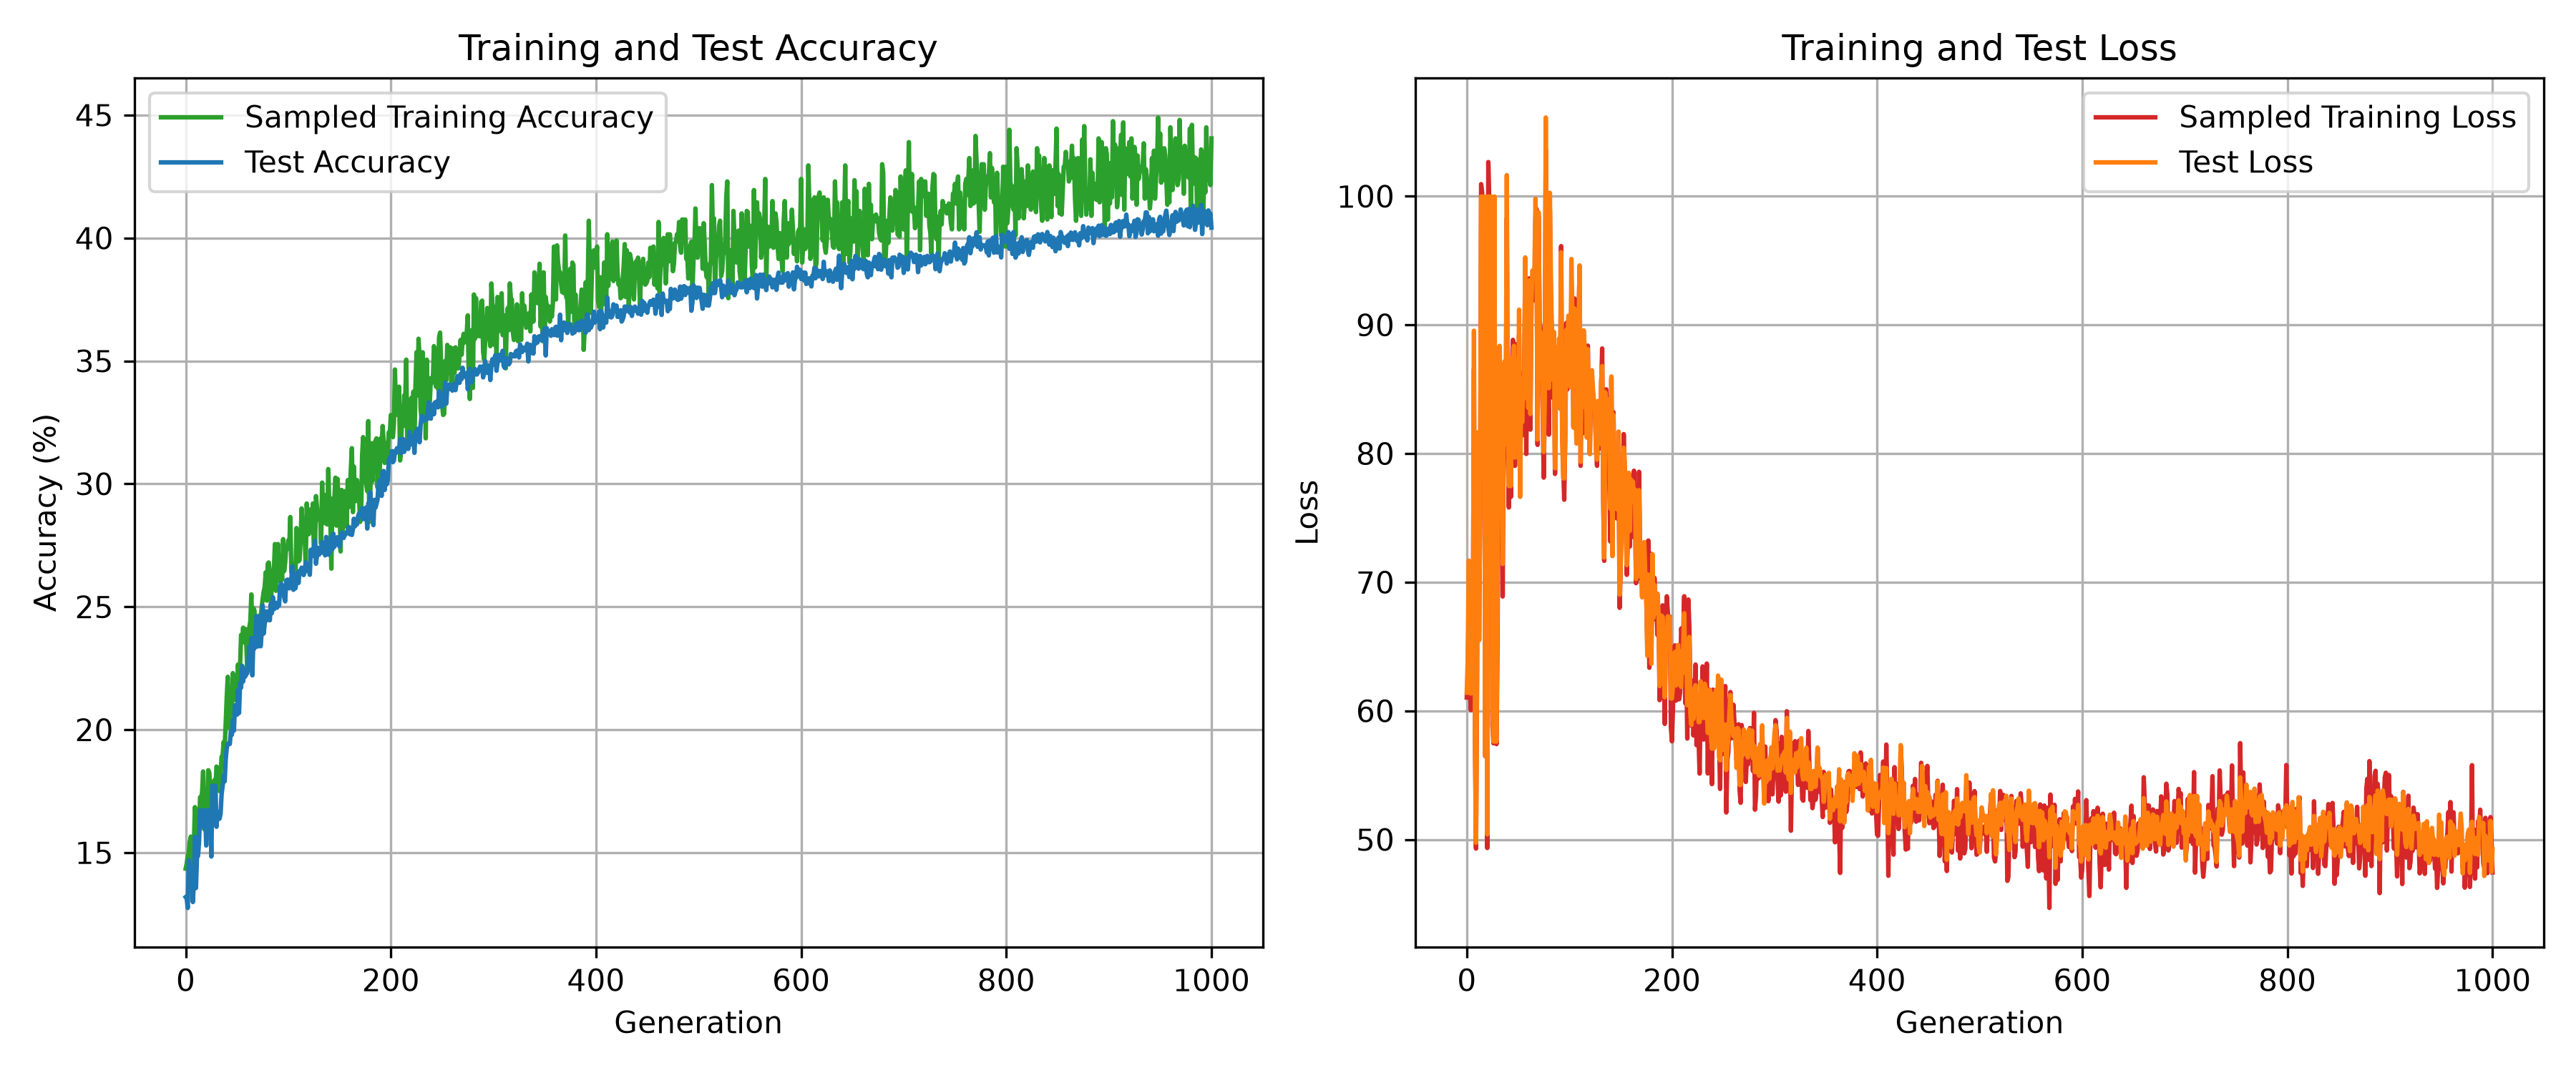

Data behind this chart, as committed beside it:
stage, generation, train_accuracy_percent, train_loss, test_accuracy_percent, test_loss
generation, 0, 14.35, 61.03, 13.19, 61.41
generation, 1, 14.55, 62.86, 13.14, 64.18
generation, 2, 14.85, 68.36, 12.75, 71.67
generation, 3, 15, 62.29, 14.69, 62.26
generation, 4, 15.45, 60.05, 14.35, 61.34
generation, 5, 15.65, 66.8, 13.89, 69.71
generation, 6, 14.5, 65.86, 14.3, 64.42
generation, 7, 15.3, 86.6, 12.99, 89.55
generation, 8, 15.35, 58.12, 13.83, 58.67
generation, 9, 16.85, 49.29, 15.64, 49.75
generation, 10, 15.85, 62.22, 13.56, 63.77
generation, 11, 15.95, 80.87, 14.84, 81.65
generation, 12, 15.65, 65.5, 14.86, 65.5
generation, 13, 15.8, 75.29, 15.42, 75.73
generation, 14, 17.25, 100.9, 16.72, 99.97
generation, 15, 17.2, 100.3, 16.72, 99.97
generation, 16, 17.45, 97.92, 16.72, 99.97
generation, 17, 18.3, 96.48, 16.72, 99.97
generation, 18, 15.95, 56.47, 16.02, 56.49
generation, 19, 16.6, 97.1, 16.72, 99.97
generation, 20, 16.45, 49.33, 15.29, 50.4
generation, 21, 16.25, 102.7, 16.72, 99.97
generation, 22, 18.35, 99.32, 16.72, 99.97
generation, 23, 18.25, 78.9, 16.39, 81.42
generation, 24, 17.5, 98.19, 16.72, 99.97
generation, 25, 17.75, 58.94, 14.84, 60.24
generation, 26, 16.65, 57.47, 17.72, 57.61
generation, 27, 17.7, 99.28, 16.72, 99.97
generation, 28, 17.95, 58.44, 17.72, 57.61
generation, 29, 17.5, 57.41, 17.72, 57.61
generation, 30, 18.5, 65.45, 16.05, 69.07
generation, 31, 18.4, 83.53, 16.58, 86.73
generation, 32, 18.45, 85.28, 16.65, 88.37
generation, 33, 17.5, 83.26, 16.38, 84.73
generation, 34, 18.15, 86.86, 16.58, 86.73
generation, 35, 18.9, 68.89, 17.38, 71.42
generation, 36, 18.95, 83.04, 17.7, 83.44
generation, 37, 19.5, 86.5, 18.13, 87.17
generation, 38, 19.3, 81.29, 17.9, 80.71
generation, 39, 20.25, 98.29, 18.79, 101.6
generation, 40, 21.3, 80.36, 19.25, 84
generation, 41, 22.15, 75.81, 19.42, 77.47
generation, 42, 20.75, 80.83, 19.43, 82.53
generation, 43, 20.05, 76.62, 19.42, 77.47
generation, 44, 21.2, 86.59, 19.92, 87.37
generation, 45, 20.7, 88.83, 19.79, 87.5
generation, 46, 22.3, 85.5, 20.37, 88.37
generation, 47, 22.05, 79.04, 19.96, 79.68
generation, 48, 21.65, 88.49, 20.99, 87.29
generation, 49, 21.2, 87.17, 20.99, 87.29
generation, 50, 21.5, 80.34, 20.61, 80.78
generation, 51, 22.65, 89.25, 21.61, 91.18
generation, 52, 21.75, 78.08, 20.68, 76.63
generation, 53, 22.55, 85.64, 21.9, 85.32
generation, 54, 23.85, 81.4, 21.71, 82.43
generation, 55, 23.6, 85.63, 22.6, 85.32
generation, 56, 24.15, 86.62, 21.96, 86.08
generation, 57, 23.55, 94.14, 22.43, 95.24
generation, 58, 24.1, 79.97, 22.16, 84.3
generation, 59, 23.55, 88.14, 22.25, 91.56
... 942 more rows
